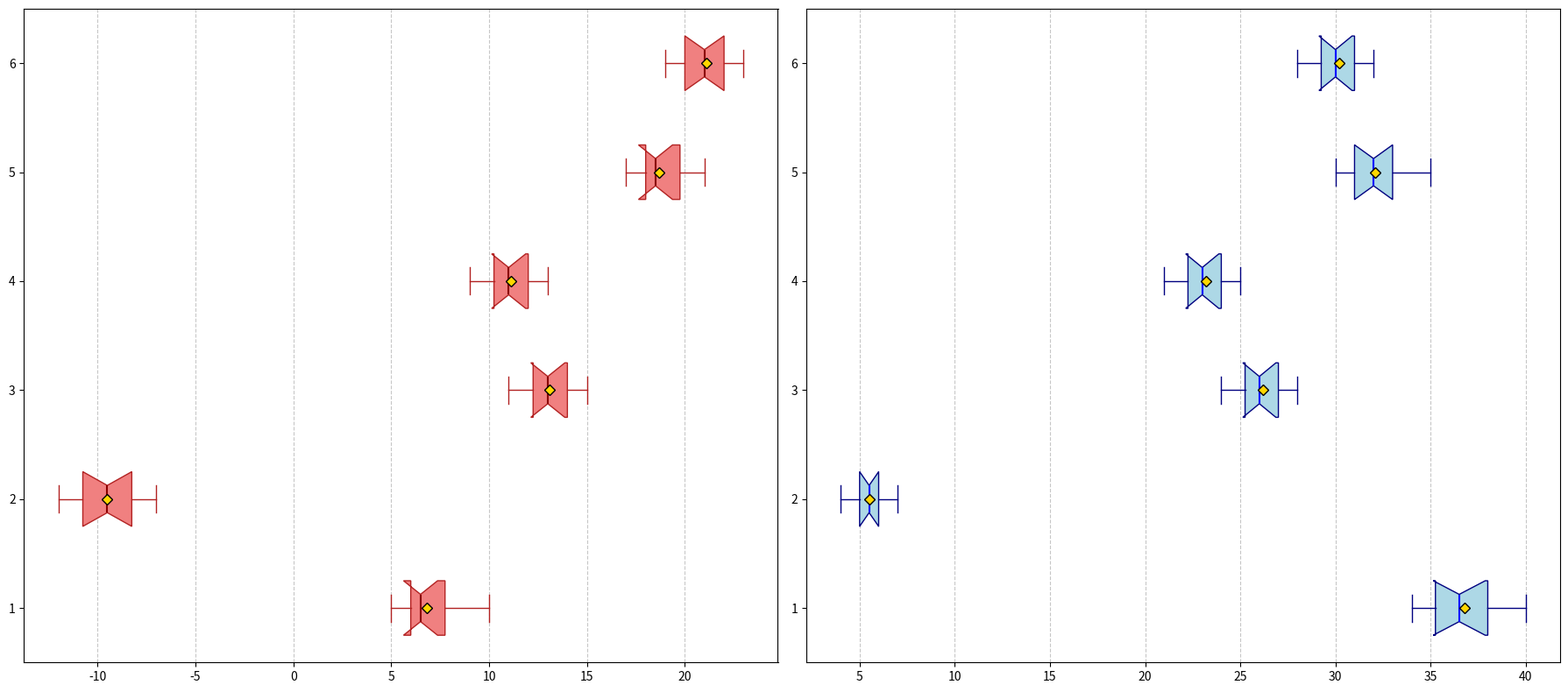

Python code for this plot:
import matplotlib.pyplot as plt
import numpy as np

summer_temperatures = [
    [35, 36, 38, 40, 39, 34, 37, 35, 38, 36],
    [5, 6, 7, 4, 6, 5, 4, 7, 6, 5],
    [25, 26, 24, 27, 28, 26, 25, 27, 28, 26],
    [22, 23, 25, 24, 23, 22, 21, 24, 25, 23],
    [30, 32, 33, 31, 35, 34, 33, 32, 31, 30],
    [28, 29, 30, 32, 31, 30, 29, 31, 32, 30]
]

winter_temperatures = [
    [5, 6, 8, 10, 7, 6, 5, 6, 7, 8],
    [-10, -8, -9, -11, -7, -12, -10, -9, -8, -11],
    [12, 14, 13, 15, 11, 13, 14, 12, 13, 14],
    [10, 11, 13, 12, 9, 11, 10, 12, 12, 11],
    [17, 18, 20, 21, 19, 18, 17, 18, 19, 20],
    [20, 21, 23, 22, 20, 19, 20, 21, 22, 23]
]

fig, axes = plt.subplots(nrows=1, ncols=2, figsize=(18, 8))

ax1 = axes[0]
bp1 = ax1.boxplot(winter_temperatures, vert=False, patch_artist=True, showmeans=True, notch=True,
                  boxprops=dict(facecolor="lightcoral", color="firebrick"),
                  medianprops=dict(color="darkred", linewidth=1.5),
                  meanprops=dict(marker='D', markeredgecolor='black', markerfacecolor='gold'),
                  whiskerprops=dict(color="firebrick"), capprops=dict(color="firebrick"))

ax1.xaxis.grid(True, linestyle='--', alpha=0.7)

ax2 = axes[1]
bp2 = ax2.boxplot(summer_temperatures, vert=False, patch_artist=True, showmeans=True, notch=True,
                  boxprops=dict(facecolor="lightblue", color="navy"),
                  medianprops=dict(color="blue", linewidth=1.5),
                  meanprops=dict(marker='D', markeredgecolor='black', markerfacecolor='gold'),
                  whiskerprops=dict(color="navy"), capprops=dict(color="navy"))

ax2.xaxis.grid(True, linestyle='--', alpha=0.7)

plt.tight_layout()

plt.show()
